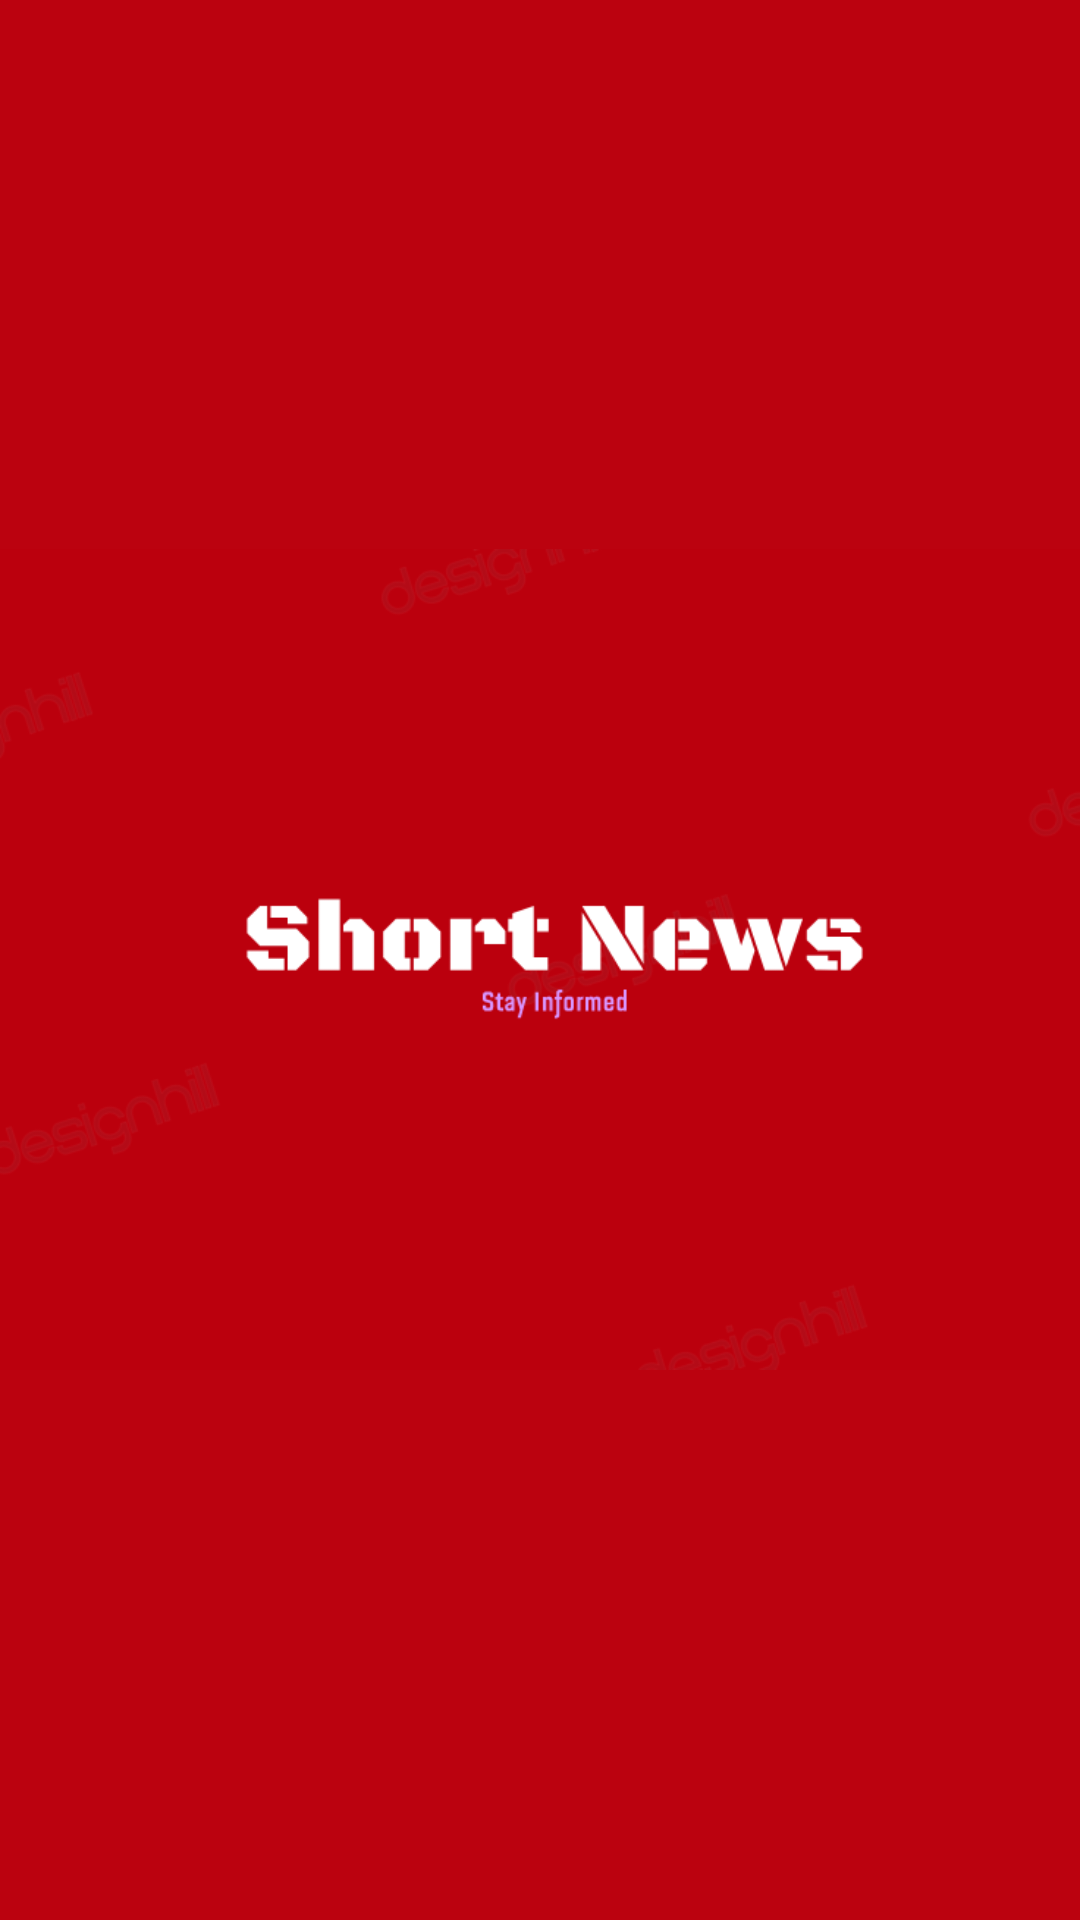

Reconstruct the res/layout file that produces this screen, plus the resources it refers to.
<!-- AndroidManifest.xml: application theme AppTheme -->
<!-- res/layout/fragment_fragment_launch.xml -->
<?xml version="1.0" encoding="utf-8"?>
<LinearLayout xmlns:android="http://schemas.android.com/apk/res/android"

    android:orientation="vertical"
    android:layout_width="match_parent"
    android:layout_height="match_parent"
    android:gravity="center"

    android:background="#BB020F">

    <ImageView
        android:id="@+id/fragment_splash_iv_logo"
        android:layout_width="match_parent"
        android:layout_height="wrap_content"
        android:layout_gravity="center"
        android:src="@drawable/ic_short"

        />


    
    
    
    
    
    
    

    












</LinearLayout>
<!-- resources referenced by this layout -->
<resources>
  <!-- drawable ic_short: png bitmap (drawable, 35731 bytes) -->
  <style name="AppTheme" parent="Theme.AppCompat.Light.NoActionBar">
          <item name="colorPrimary">@color/colorPrimary</item>
          <item name="colorPrimaryDark">@color/colorPrimaryDark</item>
          <item name="colorAccent">@color/colorAccent</item>
          <item name="titleTextColor">@color/colorPrimaryDark</item>
          <item name="drawerArrowStyle">@style/DrawerArrowStyle</item>
          <item name="android:textColorSecondary">@color/colorPrimaryDark</item>
      </style>
  <color name="colorPrimary">#FFFFFF</color>
  <color name="colorPrimaryDark">#000000</color>
  <color name="colorAccent">#D81921</color>
  <style name="DrawerArrowStyle" parent="@style/Widget.AppCompat.DrawerArrowToggle">
          <item name="spinBars">true</item>
          <item name="color">@color/colorPrimaryDark</item>
      </style>
</resources>
